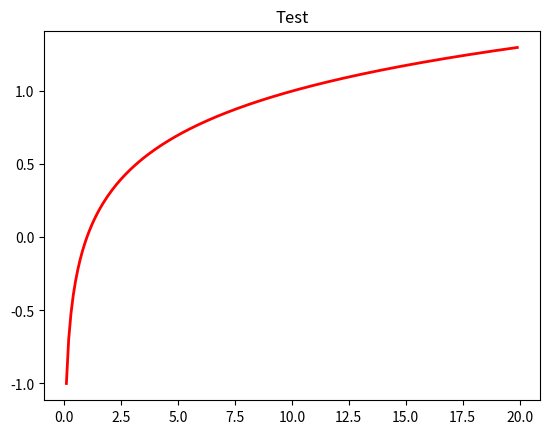

The matplotlib source for this figure:
import numpy as np
import matplotlib.pylab as plt

h_step = 0.1; # gap
max_val = 20;
r_vals = np.arange(0.0, max_val, h_step );

log_vals = np.log10(r_vals);

figfig = plt.figure(1);
figfig.patch.set_facecolor('white');
plt.clf();
ax = plt.gca();

plt.plot(r_vals, log_vals, 'r', linewidth=2);

plt.title(r"Test");
plt.show();